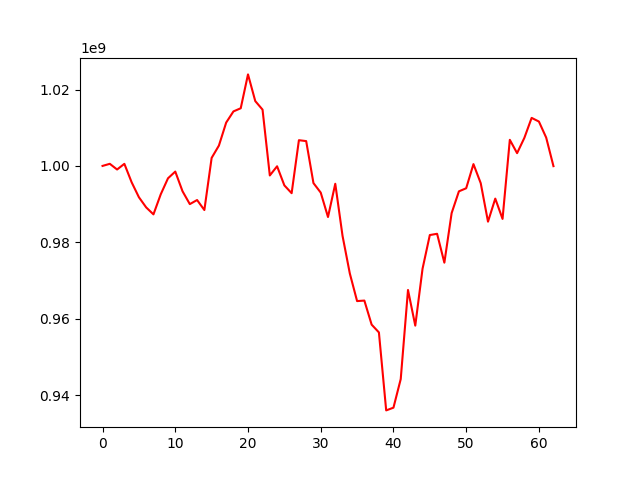

Data behind this chart, as committed beside it:
, 0
0, 1000000000
1, 1000550361
2, 999060459
3, 1000546276
4, 995718893
5, 991799806
6, 989136527
7, 987313683
8, 992557881
9, 996760505
10, 998517553
11, 993356141
12, 990002013
13, 991068694
14, 988450020
15, 1002100181
16, 1005327352
17, 1011349248
18, 1014273250
19, 1015096039
20, 1023960919
21, 1016970507
22, 1014735804
23, 997502461
24, 999905212
25, 994904277
26, 992858801
27, 1006734396
28, 1006497809
29, 995504435
30, 993011150
31, 986621716
32, 995331170
33, 981678111
34, 971844288
35, 964610421
36, 964745354
37, 958450740
38, 956407761
39, 935991404
40, 936708347
41, 944184380
42, 967516639
43, 958189280
44, 973085396
45, 981901667
46, 982230669
47, 974667238
48, 987648520
49, 993344765
50, 994151723
51, 1000474117
52, 995479884
53, 985405436
54, 991441379
55, 986125029
56, 1006831774
57, 1003338905
58, 1007346771
59, 1012574822
... 3 more rows
